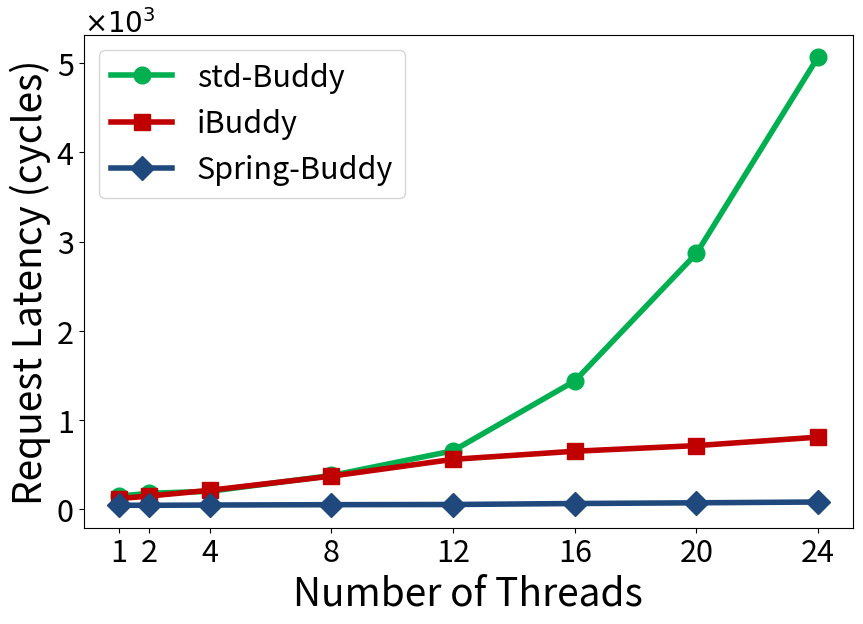

Write the Python code that produced this figure.
import sys,os
import matplotlib.pyplot as plt
import random

markerTable = {'iBuddy':'s', 'std-Buddy':'o', 'Spring-Buddy':'D'}
colorTable = {'iBuddy':'#C00000', 'std-Buddy':'#00B050', 'Spring-Buddy':'#1f497d'}


xArr = [1,2,4,8,12,16,20,24]
yDict = {
    "std-Buddy": [147, 180, 202, 379, 656, 1438, 2867, 5069],
    "iBuddy": [120, 149, 213, 372, 560, 651, 714, 809],
    "Spring-Buddy": [46, 45, 48, 52, 54, 65, 73, 82]
}

plt.figure(figsize=(9,6))

targetName = list(yDict.keys())

for i in range(len(targetName)):
    plt.plot(xArr, [num/1000.0 for num in yDict[targetName[i]]], label=targetName[i], linewidth=4, marker=markerTable[targetName[i]], color=colorTable[targetName[i]], markersize=12)

plt.legend(fontsize=22)
plt.xticks(fontsize=22)
plt.yticks(fontsize=22)
plt.xticks(xArr,xArr,fontsize=22)
plt.ylabel('Request Latency (cycles)', fontsize=28)
plt.xlabel('Number of Threads', fontsize=28)

xmin, xmax, ymin, ymax = plt.axis()
plt.text(xmin, ymax*1.005, r'$\times10^{%d}$'%(3),fontsize=20,ha='left')

plt.subplots_adjust(left=0.135, right=0.99, top=0.95, bottom=0.128)

plt.savefig('%s.pdf' % os.path.splitext(sys.argv[0])[0])

plt.show()
